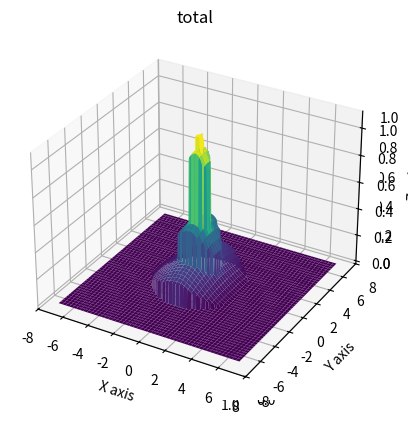
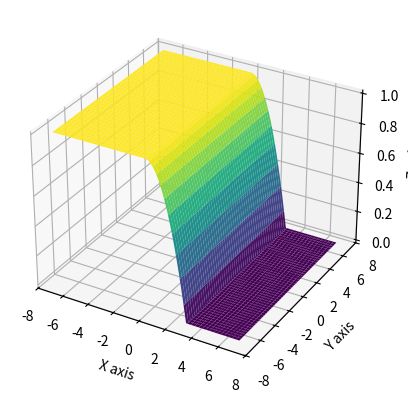
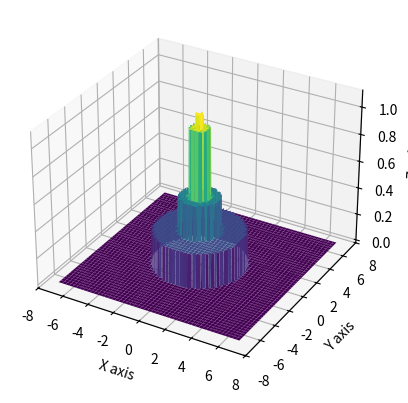
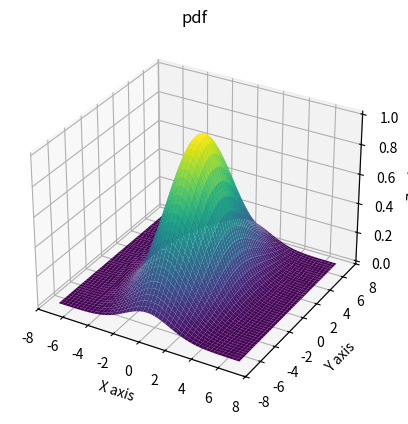
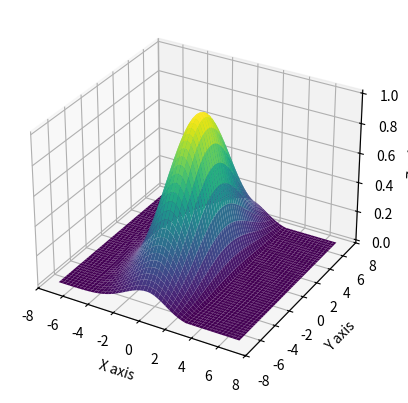

Python code for these plots, in order:
import numpy as np
import matplotlib.pyplot as plt
from scipy.stats import multivariate_normal
from mpl_toolkits.mplot3d import Axes3D
from math import log, dist, sqrt, cos, sin, pi


class Human_cost:
    def __init__(self, mu_x = 0, var_x = 3, mu_y = 0, var_y = 12):
        self.mu_x = mu_x
        self.var_x = var_x
        self.mu_y = mu_y
        self.var_y = var_y
        
        self.cost_func = None
        
        self.x = np.linspace(-7,7,500)
        self.y = np.linspace(-7,7,500)
        
        self.create_graph(visualize=False)
    
    
    
    def create_graph(self, visualize = True):
        #Create grid and multivariate normal
        self.x  = np.linspace(-7,7,500)
        self.y  = np.linspace(-7,7,500)
        Y, X = np.meshgrid(self.x , self.y)
        pos = np.empty(X.shape + (2,))
        pos[:, :, 0] = X; pos[:, :, 1] = Y
        rv = multivariate_normal([self.mu_x, self.mu_y], [[self.var_x, 0], [0, self.var_y]])

        pdf = rv.pdf(pos)
        skew = rv.pdf(pos)
        skewpdf = rv.pdf(pos)
        scaling = rv.pdf(pos)
        
        self.cost_func = rv.pdf(pos)

        b = 1
        c = 3
        a = b/(c**2)

        max = pdf[250,250]

        person_size = 0.3
        intimate = 1.5*0.3 + person_size
        personal = 4*0.3 + person_size
        social = 10*0.3 + person_size


        for i in range(np.shape(self.x)[0]):
            for j in range(np.shape(self.y)[0]):
                # Unit
                pdf[j,i] = pdf[j,i] * 1/max

                # only asym
                if self.y[j] > 0:
                    skew[j,i] = -a*self.y[j]**2+b
                if self.y[j] > c:
                    skew[j,i] = 0
                elif self.y[j] <= 0:
                    skew[j,i] = 1
                

                # Only scale
                if dist((self.x[i],self.y[j]), (0,0)) < person_size:
                    scaling[j,i] = 1.1
                elif dist((self.x[i],self.y[j]), (0,0)) < intimate:
                    scaling[j,i] = 1.0
                elif dist((self.x[i],self.y[j]), (0,0)) < personal:
                    scaling[j,i] = 0.5
                elif dist((self.x[i],self.y[j]), (0,0)) < social:
                    scaling[j,i] = 0.25
                elif dist((self.x[i],self.y[j]), (0,0)) >= social:
                    scaling[j,i] = 0.0
                
                # skew pdf
                skewpdf[j,i] = pdf[j,i] * skew[j,i]

                # Asym skew
                self.cost_func[j,i] = pdf[j,i] * skew[j,i] * scaling[j,i]
                
        if visualize == True:
            #Make a 3D plot
            
            ax1 = plt.figure("Total").add_subplot(projection='3d')
            plt.title("total")
            ax1 = plt.axes(projection='3d')
            ax1.plot_surface(X, Y, self.cost_func,cmap='viridis',linewidth=0)
            ax1.set_xlabel('X axis')
            ax1.set_ylabel('Y axis')
            ax1.set_zlabel('Z axis')

            ax2 = plt.figure("skew").add_subplot(projection='3d')
            ax2.plot_surface(X, Y, skew,cmap='viridis',linewidth=0)
            ax2.set_xlabel('X axis')
            ax2.set_ylabel('Y axis')
            ax2.set_zlabel('Z axis')

            ax3 = plt.figure("Scaling").add_subplot(projection='3d')
            ax3.plot_surface(X, Y, scaling,cmap='viridis',linewidth=0)
            ax3.set_xlabel('X axis')
            ax3.set_ylabel('Y axis')
            ax3.set_zlabel('Z axis')

            ax4 = plt.figure("pdf").add_subplot(projection='3d')
            plt.title("pdf")
            ax4.plot_surface(X, Y, pdf,cmap='viridis',linewidth=0)
            ax4.set_xlabel('X axis')
            ax4.set_ylabel('Y axis')
            ax4.set_zlabel('Z axis')

            ax5 = plt.figure("skew pdf").add_subplot(projection='3d')
            ax5.plot_surface(X, Y, skewpdf,cmap='viridis',linewidth=0)
            ax5.set_xlabel('X axis')
            ax5.set_ylabel('Y axis')
            ax5.set_zlabel('Z axis')

            plt.show()
                    

    def get_cost_xy(self, x, y):
            # # method to find closest value
            
            #https://stackoverflow.com/questions/2566412/find-nearest-value-in-numpy-array
            
            idx_x = (np.abs(self.x - x)).argmin()
            idx_y = (np.abs(self.y - y)).argmin()
            
            print(idx_x, idx_y)
            return self.cost_func[idx_x, idx_y]
        
    def get_cost_angledistance(self, angle, distance):        
        #polar coordinates:
        x = distance*cos(angle)
        y = distance*sin(angle)
        
        return self.get_cost_xy(x, y)
        
        

        
if __name__ == "__main__":
    cost = Human_cost(mu_x = 0, var_x = 3, mu_y = 0, var_y = 12)
    
    x = 1  #m
    y = 1  #m
    cost_xy = cost.get_cost_xy(x, y)
    print("The value of the cost-function at (", x, ", ", y, ") is: ", cost_xy)
    
    angle = pi/4 #rad
    distance = sqrt(2) #m
    cost_angledistance = cost.get_cost_angledistance(angle, distance)
    print("The value of the cost-function at angle: ", angle, ", distance: ", distance, " is: ", cost_angledistance)
  
    
    cost.create_graph(visualize=True)